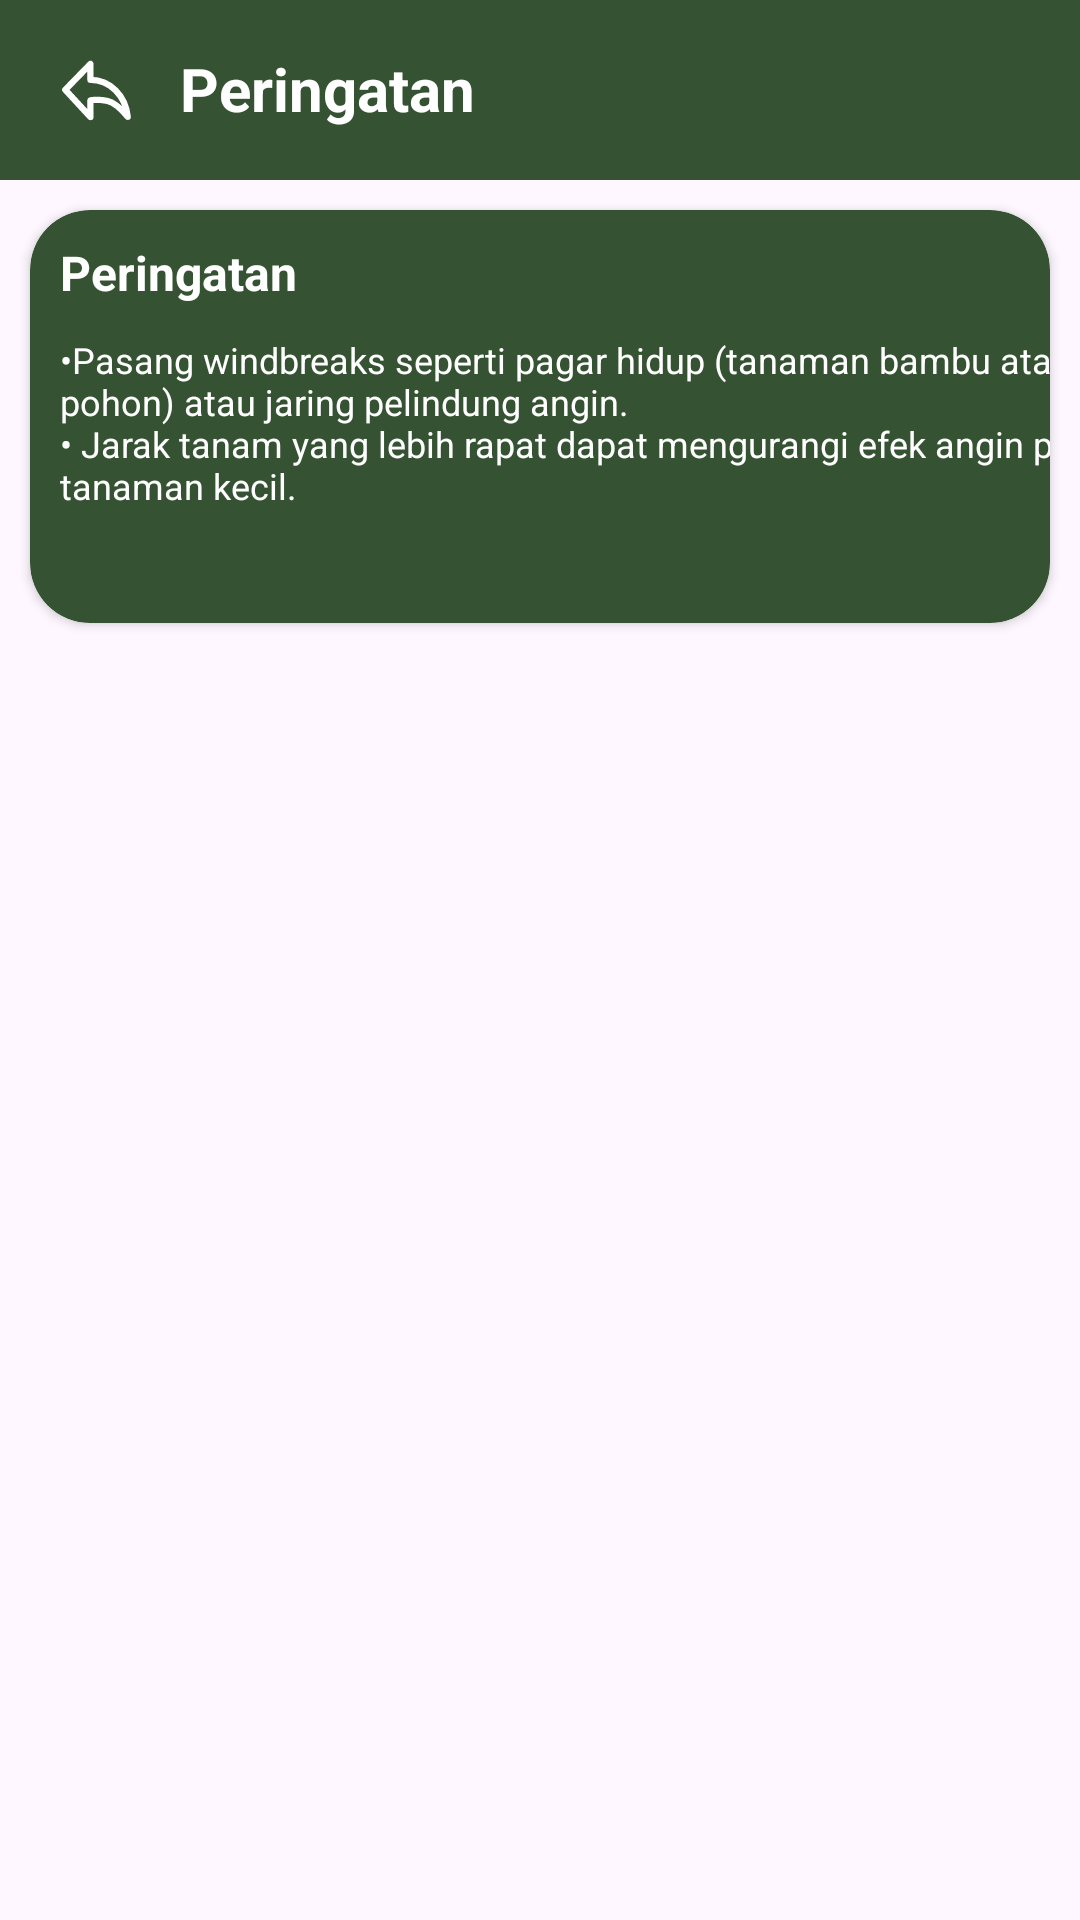

Produce the Android XML layout that renders to this screen, including the resource entries it uses.
<!-- AndroidManifest.xml: application theme Theme.AgriClime -->
<!-- res/layout/activity_peringatan.xml -->
<?xml version="1.0" encoding="utf-8"?>
<androidx.constraintlayout.widget.ConstraintLayout xmlns:android="http://schemas.android.com/apk/res/android"
    xmlns:app="http://schemas.android.com/apk/res-auto"
    xmlns:tools="http://schemas.android.com/tools"
    android:id="@+id/main"
    android:layout_width="match_parent"
    android:layout_height="match_parent"
    tools:context=".ui.activity.PeringatanActivity">

    
    <androidx.constraintlayout.widget.ConstraintLayout
        android:id="@+id/toolBar"
        android:layout_width="match_parent"
        android:layout_height="60dp"
        android:background="@color/PrimaryColor"
        app:layout_constraintStart_toStartOf="parent"
        app:layout_constraintEnd_toEndOf="parent"
        app:layout_constraintTop_toTopOf="parent">

        
        <ImageButton
            android:id="@+id/back_button"
            android:layout_width="48dp"
            android:layout_height="48dp"
            android:layout_marginStart="8dp"
            android:contentDescription="@string/back_button_description"
            android:src="@drawable/outline_back_white"
            android:background="@null"
            app:layout_constraintBottom_toBottomOf="parent"
            app:layout_constraintStart_toStartOf="parent"
            app:layout_constraintTop_toTopOf="parent" />

        
        <TextView
            android:id="@+id/peringatan_tv"
            android:layout_width="wrap_content"
            android:layout_height="wrap_content"
            android:layout_marginStart="4dp"
            android:text="@string/peringatan"
            android:textColor="@color/white"
            android:textSize="20sp"
            android:textStyle="bold"
            app:layout_constraintBottom_toBottomOf="parent"
            app:layout_constraintEnd_toEndOf="parent"
            app:layout_constraintHorizontal_bias="0.0"
            app:layout_constraintStart_toEndOf="@id/back_button"
            app:layout_constraintTop_toTopOf="parent"
            app:layout_constraintVertical_bias="0.484" />
    </androidx.constraintlayout.widget.ConstraintLayout>

    <androidx.core.widget.NestedScrollView
        android:id="@+id/nestedScrollView"
        android:layout_width="0dp"
        android:layout_height="0dp"
        app:layout_constraintTop_toBottomOf="@id/toolBar"
        app:layout_constraintStart_toStartOf="parent"
        app:layout_constraintEnd_toEndOf="parent"
        app:layout_constraintBottom_toBottomOf="parent"
        tools:ignore="MissingConstraints">

        <androidx.cardview.widget.CardView
            android:id="@+id/card_news"
            android:layout_width="match_parent"
            android:layout_height="150dp"
            android:layout_margin="10dp"
            android:layout_marginStart="10dp"
            android:layout_marginEnd="10dp"
            app:cardCornerRadius="20dp"
            app:cardBackgroundColor="@color/PrimaryColor"
            app:layout_constraintTop_toBottomOf="@id/toolBar"
            app:layout_constraintStart_toStartOf="parent"
            app:layout_constraintEnd_toEndOf="parent"
            android:orientation="vertical">

            <LinearLayout
                android:layout_width="match_parent"
                android:layout_height="match_parent"
                android:orientation="vertical">

                <TextView
                    android:id="@+id/Peringatan"
                    android:layout_width="wrap_content"
                    android:layout_height="wrap_content"
                    android:text="@string/peringatan"
                    android:textColor="@color/white"
                    android:textSize="16sp"
                    android:textStyle="bold"
                    android:layout_marginStart="10dp"
                    android:layout_marginTop="10dp"/>

                <TextView
                    android:id="@+id/infoperingatan"
                    android:layout_width="372dp"
                    android:layout_height="96dp"
                    android:layout_marginStart="10dp"
                    android:layout_marginTop="10dp"
                    android:text="@string/infoperingatan"
                    android:textColor="@color/white"
                    android:textSize="12sp" />

            </LinearLayout>
        </androidx.cardview.widget.CardView>
    </androidx.core.widget.NestedScrollView>
</androidx.constraintlayout.widget.ConstraintLayout>
<!-- resources referenced by this layout -->
<resources>
  <color name="PrimaryColor">#355232</color>
  <color name="white">#FFFFFFFF</color>
  <!-- drawable outline_back_white (drawable) -->
  <vector xmlns:android="http://schemas.android.com/apk/res/android"
      android:width="25dp"
      android:height="25dp"
      android:viewportWidth="48"
      android:viewportHeight="48">
    <path
        android:pathData="M44,40.836q-7.34,-8.96 -13.036,-10.168t-10.846,-0.365V41L4,23.545L20.118,7v10.167q9.523,0.075 16.192,6.833q6.668,6.758 7.69,16.836Z"
        android:strokeLineJoin="round"
        android:strokeWidth="4"
        android:fillColor="#00000000"
        android:strokeColor="#ffffff"/>
  </vector>
  <string name="back_button_description">back button description</string>
  <string name="infoperingatan">•Pasang windbreaks seperti pagar hidup (tanaman bambu atau pohon) atau jaring pelindung angin.\n• Jarak tanam yang lebih rapat dapat mengurangi efek angin pada tanaman kecil.</string>
  <string name="peringatan">Peringatan</string>
  <style name="Theme.AgriClime" parent="Base.Theme.AgriClime" />
  <style name="Base.Theme.AgriClime" parent="Theme.Material3.DayNight.NoActionBar">
          
          
      </style>
</resources>
